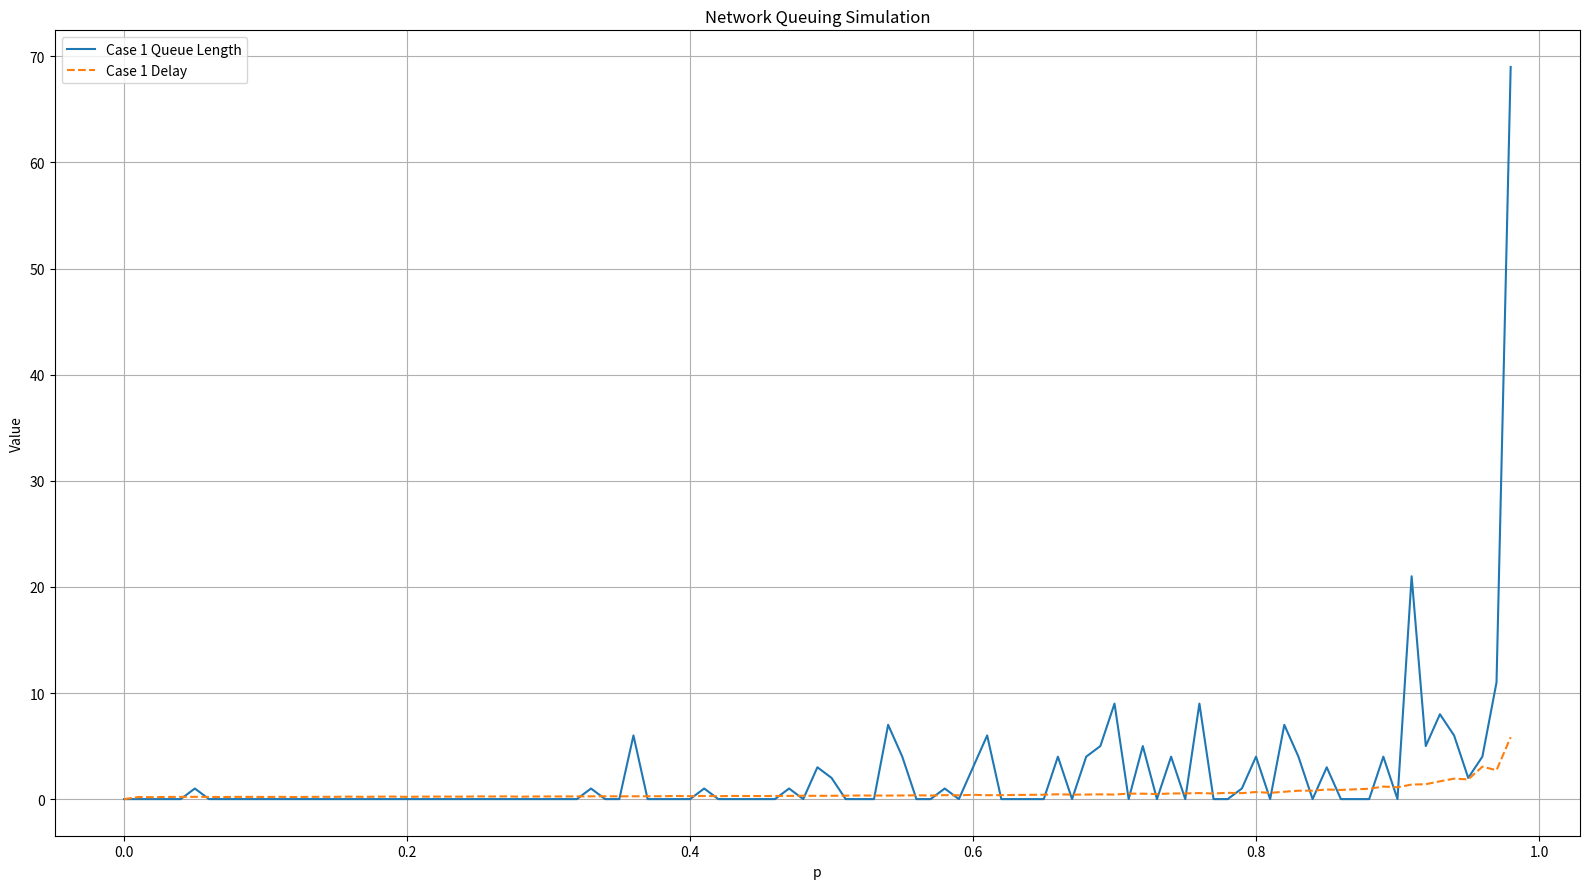
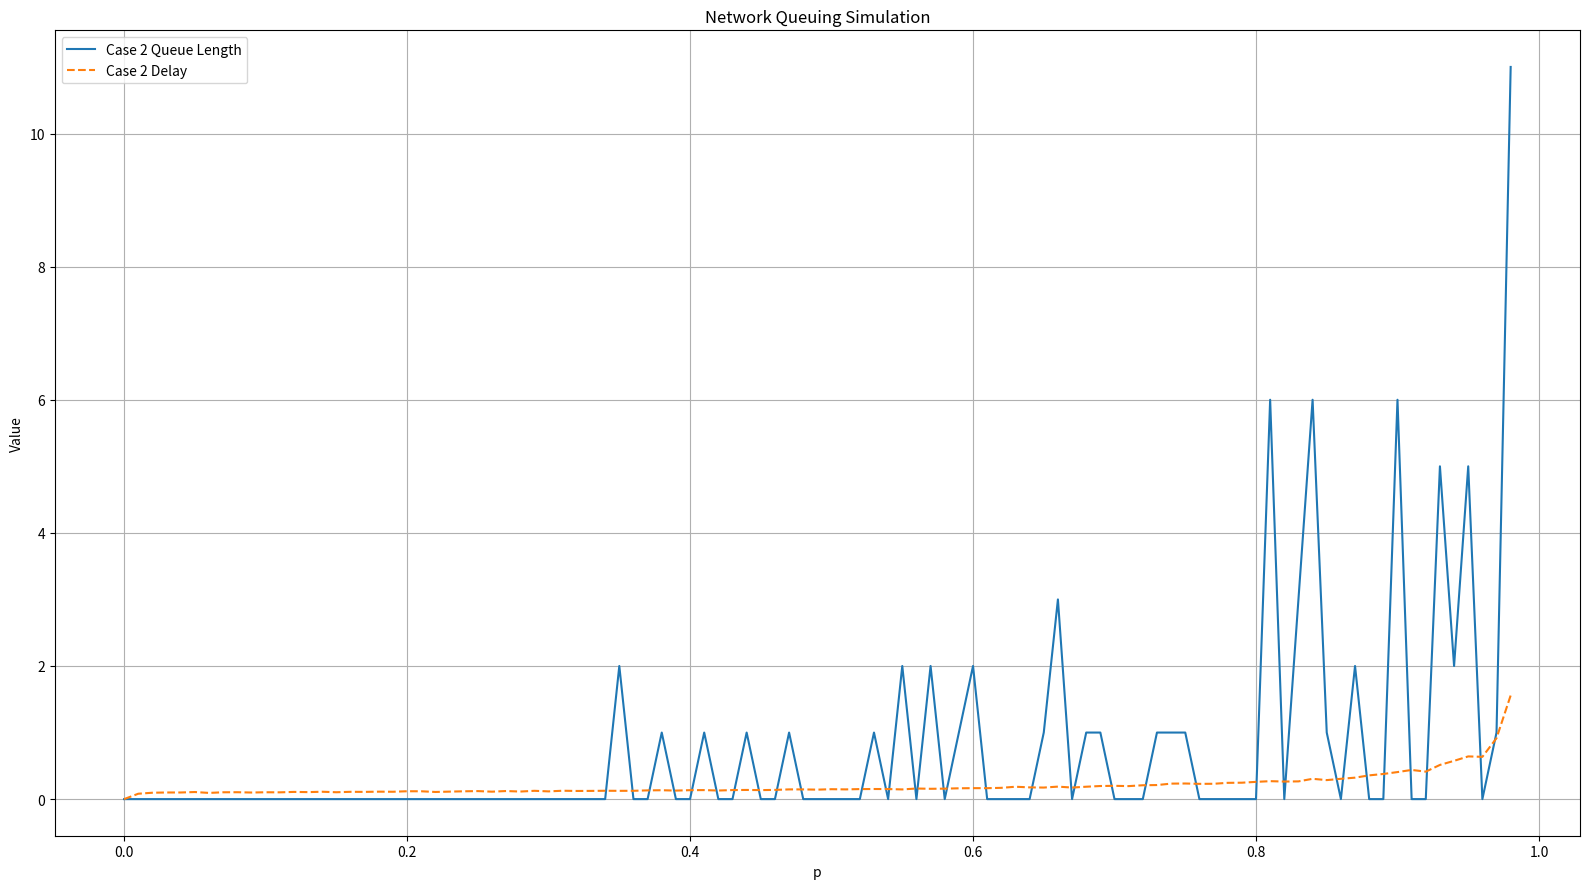
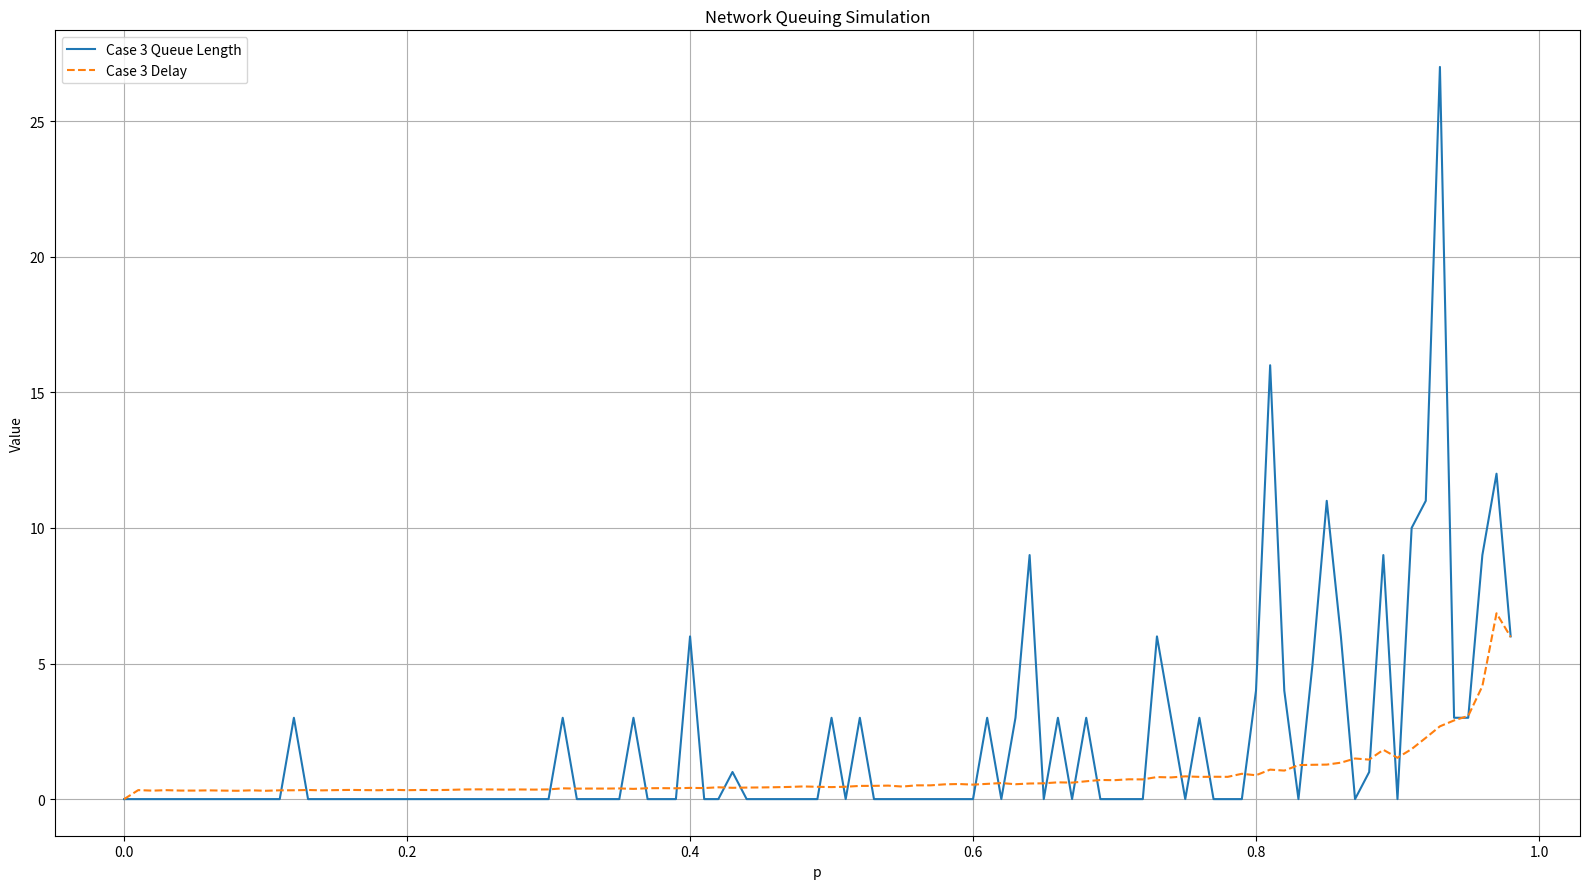
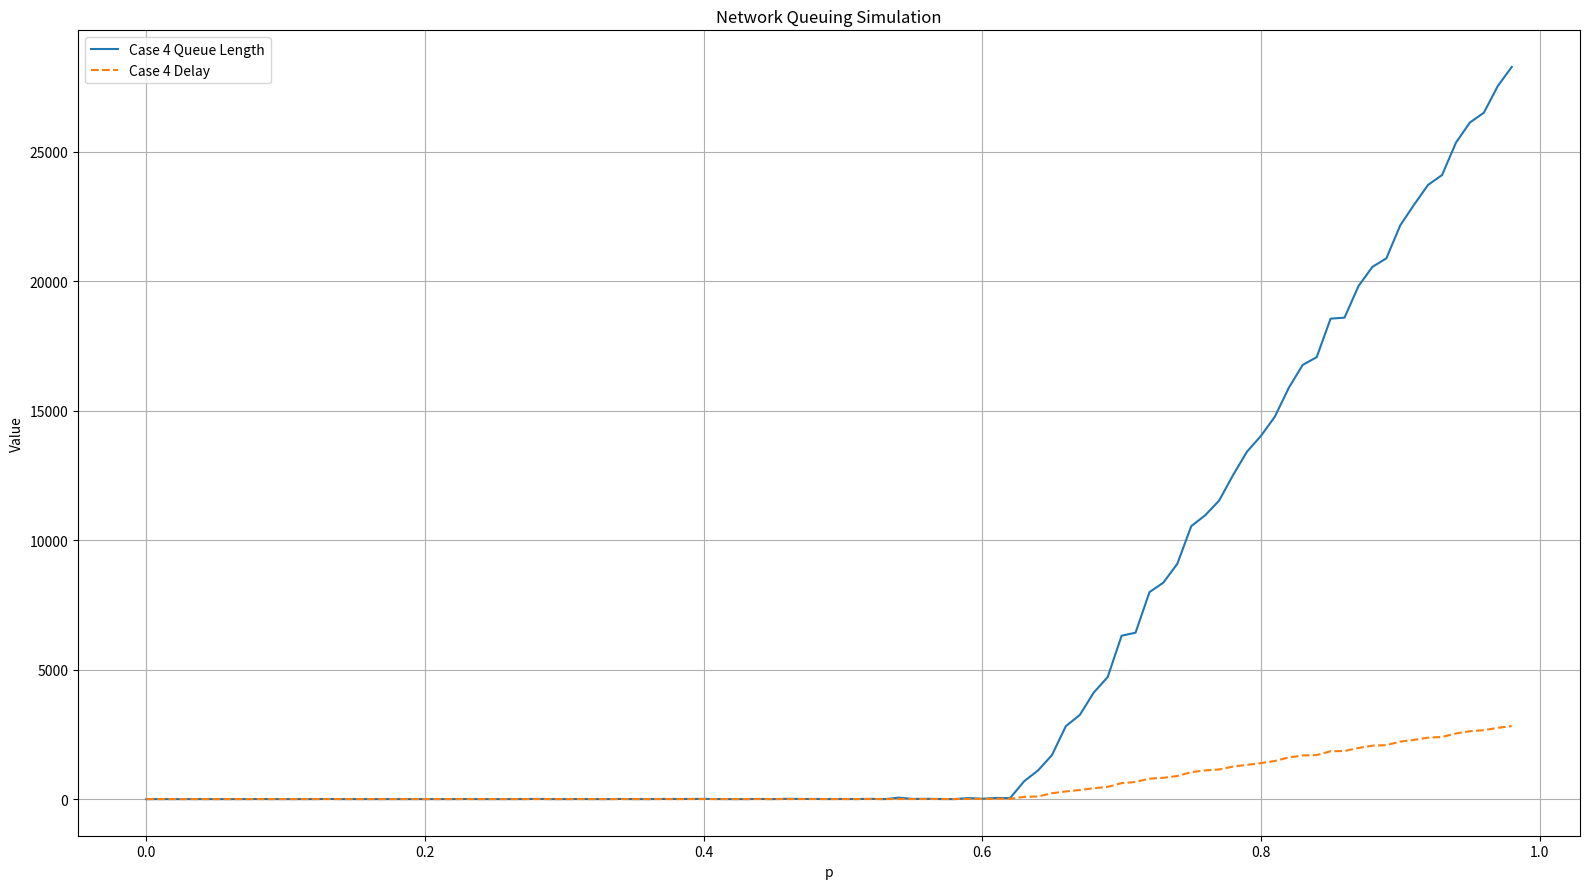

Write the Python code that produced these figures, in order.
import numpy as np
import matplotlib.pyplot as plt

R = 5  # Transmission capacity in bits per second
TIME_INSTANTS = 10_000  # Number of time instants for simulation

# Packet sizes
a, b, c, d = 2, 4, 6, 8

# Probabilities for different cases
cases = [[0.25, 0.25, 0.25, 0.25], [0, 0.5, 0.5, 0], [0.5, 0, 0, 0.5], [0, 0, 0, 1]]


def gen_packet_size(prob):
    rand = np.random.rand()
    if rand < prob[0]:
        return a
    elif rand < sum(prob[:2]):
        return b
    elif rand < sum(prob[:3]):
        return c
    else:
        return d


def simulate_queue(p, prob):
    queue_length = 0
    total_delay = 0
    total_packets = 0

    for _ in range(TIME_INSTANTS):
        if np.random.rand() < p:
            packet_size = gen_packet_size(prob)
            queue_length += packet_size
            if queue_length > R:
                delay = (queue_length - R) / R
                total_delay += delay
            total_packets += 1
        queue_length -= R
        if queue_length < 0:
            queue_length = 0

    avg_queue_length = queue_length
    avg_delay = total_delay / total_packets if total_packets > 0 else 0
    return avg_queue_length, avg_delay


p_values = [i / 100 for i in range(99)]
for _case in cases:
    avg_queue_lengths = []
    avg_delays = []
    for p in p_values:
        avg_ql, avg_d = simulate_queue(p, _case)
        avg_queue_lengths.append(avg_ql)
        avg_delays.append(avg_d)

    plt.figure(figsize=(16, 9))
    plt.plot(
        p_values, avg_queue_lengths, label=f"Case {cases.index(_case)+1} Queue Length"
    )
    plt.plot(
        p_values, avg_delays, label=f"Case {cases.index(_case)+1} Delay", linestyle="--"
    )
    plt.legend()
    plt.xlabel("p")
    plt.ylabel("Value")
    plt.grid()
    plt.title("Network Queuing Simulation")
    plt.tight_layout()
    plt.savefig(f"plot{cases.index(_case)+1}.png")
